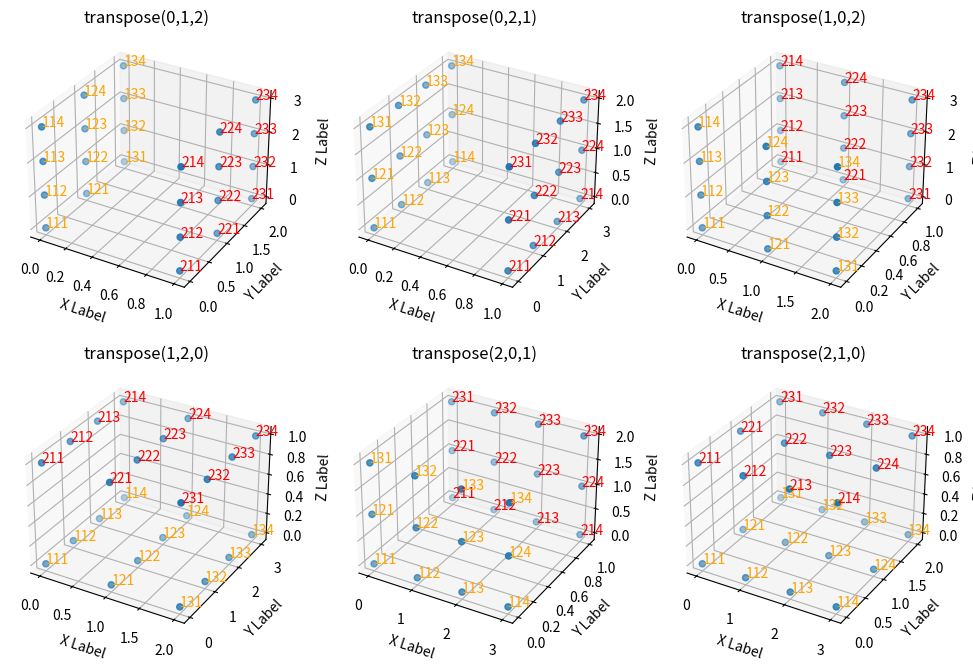

Here is the Python script that generated this plot:
# -*- coding: utf-8 -*-
'''
create 3D visualizations of all the transposed matrices of A.
It's like a rubik's cube
'''
import matplotlib.pyplot as plt
import numpy as np
from itertools import permutations

# generate 3D plot for matrix A 
def plot_matrix(A, ax, title=None):
    # Flatten A and add labels
    X = []
    Y = []
    Z = []
    labels = []
    
    for i, row in enumerate(A):
        for j, col in enumerate(row):
            for k, val in enumerate(col):
                X.append(i)
                Y.append(j)
                Z.append(k)
                labels.append(val)
    
    # Create 3D scatter plot with labels
    ax.scatter(X, Y, Z)
    
    mycolors=('yellow', 'orange', 'red', 'purple')
    
    # Add labels to points
    for x, y, z, label in zip(X, Y, Z, labels):
        ax.text(x, y, z, label, color=mycolors[int(label/100)])
    
    # Set axis labels
    ax.set_xlabel('X Label')
    ax.set_ylabel('Y Label')
    ax.set_zlabel('Z Label')
    ax.set_title(title)

# Define matrix A
matrix = lambda m, n, l: [[[i*100+j*10+k for k in range(1, l+1)] for j in range(1, n+1)] for i in range(1, m+1)] 
A = matrix(2, 3, 4)
A = np.array(A)

fig, axe = plt.subplots(2,3,  subplot_kw={'projection': '3d'}, figsize=(12, 8))
perms = permutations(range(3), 3)

for i, (i1, i2, i3) in enumerate(perms):
    j = i % 3
    i = int(i/3)
    title = "transpose(%d,%d,%d)" % (i1, i2, i3)
    plot_matrix(A.transpose(i1, i2, i3), axe[i, j], title)

plt.show()
fig.savefig('np_transpose_plot3D.svg')





